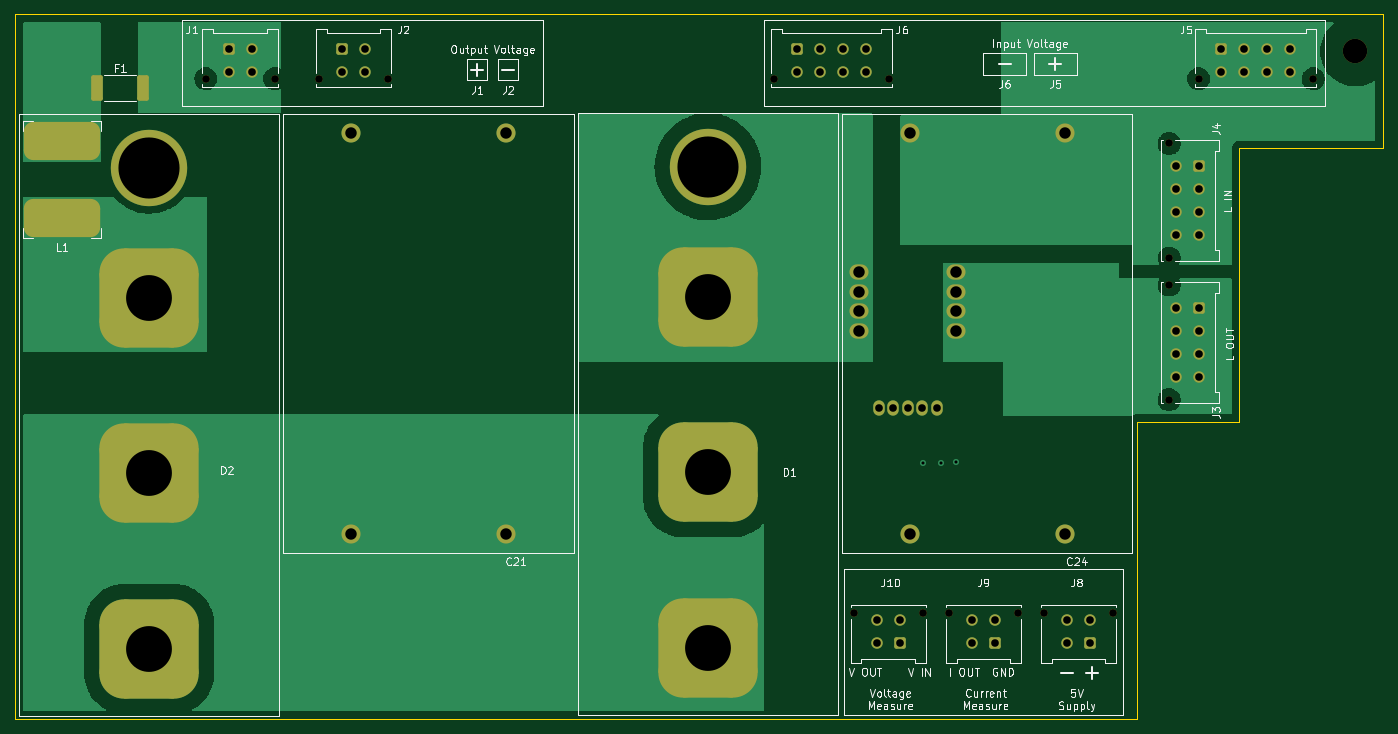
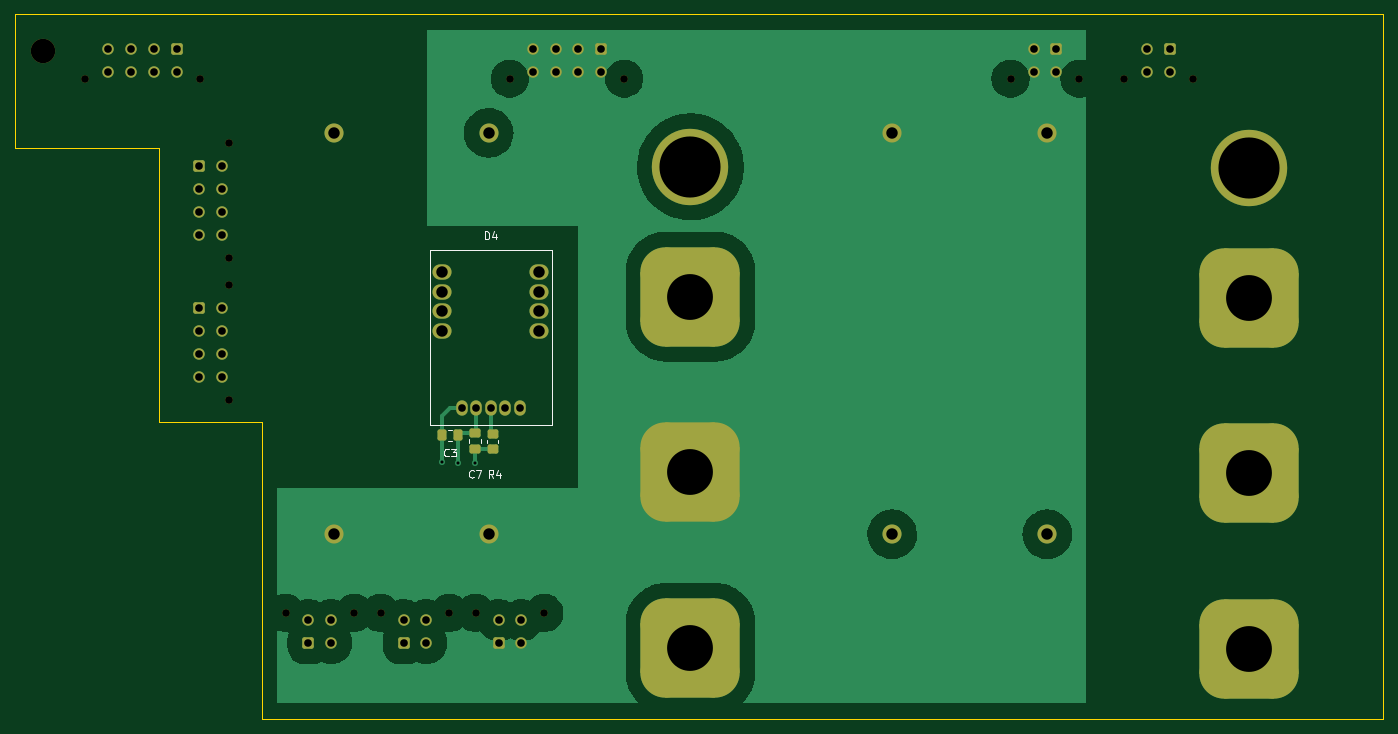
Circuit board: 13 layer files. Board 179.1 x 92.2 mm.
- bottom_copper: Power-B_Cu.gbr (61359 bytes)
- bottom_mask: Power-B_Mask.gbr (5070 bytes)
- paste: Power-B_Paste.gbr (1534 bytes)
- bottom_silk: Power-B_Silkscreen.gbr (3303 bytes)
- outline: Power-Edge_Cuts.gbr (886 bytes)
- top_copper: Power-F_Cu.gbr (45035 bytes)
- top_mask: Power-F_Mask.gbr (4883 bytes)
- paste: Power-F_Paste.gbr (1347 bytes)
- top_silk: Power-F_Silkscreen.gbr (40005 bytes)
- inner_copper: Power-In1_Cu.gbr (9609 bytes)
- inner_copper: Power-In2_Cu.gbr (33830 bytes)
- drill: Power-NPTH.drl (808 bytes)
- drill: Power-PTH.drl (1810 bytes)

=== bottom_copper: Power-B_Cu.gbr (61359 bytes, source omitted) ===
=== bottom_mask: Power-B_Mask.gbr ===
%TF.GenerationSoftware,KiCad,Pcbnew,(6.0.1)*%
%TF.CreationDate,2022-06-01T15:29:15+03:00*%
%TF.ProjectId,Power,506f7765-722e-46b6-9963-61645f706362,rev?*%
%TF.SameCoordinates,Original*%
%TF.FileFunction,Soldermask,Bot*%
%TF.FilePolarity,Negative*%
%FSLAX46Y46*%
G04 Gerber Fmt 4.6, Leading zero omitted, Abs format (unit mm)*
G04 Created by KiCad (PCBNEW (6.0.1)) date 2022-06-01 15:29:15*
%MOMM*%
%LPD*%
G01*
G04 APERTURE LIST*
G04 Aperture macros list*
%AMRoundRect*
0 Rectangle with rounded corners*
0 $1 Rounding radius*
0 $2 $3 $4 $5 $6 $7 $8 $9 X,Y pos of 4 corners*
0 Add a 4 corners polygon primitive as box body*
4,1,4,$2,$3,$4,$5,$6,$7,$8,$9,$2,$3,0*
0 Add four circle primitives for the rounded corners*
1,1,$1+$1,$2,$3*
1,1,$1+$1,$4,$5*
1,1,$1+$1,$6,$7*
1,1,$1+$1,$8,$9*
0 Add four rect primitives between the rounded corners*
20,1,$1+$1,$2,$3,$4,$5,0*
20,1,$1+$1,$4,$5,$6,$7,0*
20,1,$1+$1,$6,$7,$8,$9,0*
20,1,$1+$1,$8,$9,$2,$3,0*%
G04 Aperture macros list end*
%ADD10C,1.000000*%
%ADD11RoundRect,0.250001X-0.499999X0.499999X-0.499999X-0.499999X0.499999X-0.499999X0.499999X0.499999X0*%
%ADD12C,1.500000*%
%ADD13RoundRect,0.250001X0.499999X0.499999X-0.499999X0.499999X-0.499999X-0.499999X0.499999X-0.499999X0*%
%ADD14C,10.000000*%
%ADD15RoundRect,3.250000X-3.250000X-3.250000X3.250000X-3.250000X3.250000X3.250000X-3.250000X3.250000X0*%
%ADD16C,2.500000*%
%ADD17RoundRect,0.250001X-0.499999X-0.499999X0.499999X-0.499999X0.499999X0.499999X-0.499999X0.499999X0*%
%ADD18C,3.200000*%
%ADD19RoundRect,0.250000X-0.450000X0.350000X-0.450000X-0.350000X0.450000X-0.350000X0.450000X0.350000X0*%
%ADD20O,2.500000X2.000000*%
%ADD21O,1.500000X2.000000*%
%ADD22RoundRect,0.250000X0.475000X-0.337500X0.475000X0.337500X-0.475000X0.337500X-0.475000X-0.337500X0*%
%ADD23RoundRect,0.250000X0.337500X0.475000X-0.337500X0.475000X-0.337500X-0.475000X0.337500X-0.475000X0*%
G04 APERTURE END LIST*
D10*
%TO.C,J3*%
X214560000Y-84956000D03*
X214560000Y-99956000D03*
D11*
X218500000Y-87956000D03*
D12*
X218500000Y-90956000D03*
X218500000Y-93956000D03*
X218500000Y-96956000D03*
X215500000Y-87956000D03*
X215500000Y-90956000D03*
X215500000Y-93956000D03*
X215500000Y-96956000D03*
%TD*%
D10*
%TO.C,J9*%
X194746000Y-127886000D03*
X185746000Y-127886000D03*
D13*
X191746000Y-131826000D03*
D12*
X188746000Y-131826000D03*
X191746000Y-128826000D03*
X188746000Y-128826000D03*
%TD*%
D10*
%TO.C,J10*%
X173300000Y-127886000D03*
X182300000Y-127886000D03*
D13*
X179300000Y-131826000D03*
D12*
X176300000Y-131826000D03*
X179300000Y-128826000D03*
X176300000Y-128826000D03*
%TD*%
D14*
%TO.C,D2*%
X81026000Y-69596000D03*
D15*
X81026000Y-86596000D03*
X81026000Y-109596000D03*
X81026000Y-132596000D03*
%TD*%
D16*
%TO.C,C24*%
X200894000Y-65031000D03*
X180594000Y-65031000D03*
X180594000Y-117531000D03*
X200894000Y-117531000D03*
%TD*%
D10*
%TO.C,J1*%
X97440000Y-57940000D03*
X88440000Y-57940000D03*
D17*
X91440000Y-54000000D03*
D12*
X94440000Y-54000000D03*
X91440000Y-57000000D03*
X94440000Y-57000000D03*
%TD*%
D10*
%TO.C,J6*%
X177840000Y-57940000D03*
X162840000Y-57940000D03*
D17*
X165840000Y-54000000D03*
D12*
X168840000Y-54000000D03*
X171840000Y-54000000D03*
X174840000Y-54000000D03*
X165840000Y-57000000D03*
X168840000Y-57000000D03*
X171840000Y-57000000D03*
X174840000Y-57000000D03*
%TD*%
D18*
%TO.C,H3*%
X238948000Y-54356000D03*
%TD*%
D10*
%TO.C,J8*%
X207192000Y-127886000D03*
X198192000Y-127886000D03*
D13*
X204192000Y-131826000D03*
D12*
X201192000Y-131826000D03*
X204192000Y-128826000D03*
X201192000Y-128826000D03*
%TD*%
D16*
%TO.C,C21*%
X107462000Y-117595000D03*
X127762000Y-117595000D03*
X107462000Y-65095000D03*
X127762000Y-65095000D03*
%TD*%
D10*
%TO.C,J4*%
X214560000Y-66414000D03*
X214560000Y-81414000D03*
D11*
X218500000Y-69414000D03*
D12*
X218500000Y-72414000D03*
X218500000Y-75414000D03*
X218500000Y-78414000D03*
X215500000Y-69414000D03*
X215500000Y-72414000D03*
X215500000Y-75414000D03*
X215500000Y-78414000D03*
%TD*%
D14*
%TO.C,D1*%
X154178000Y-69474000D03*
D15*
X154178000Y-86474000D03*
X154178000Y-109474000D03*
X154178000Y-132474000D03*
%TD*%
D10*
%TO.C,J5*%
X233414000Y-57940000D03*
X218414000Y-57940000D03*
D17*
X221414000Y-54000000D03*
D12*
X224414000Y-54000000D03*
X227414000Y-54000000D03*
X230414000Y-54000000D03*
X221414000Y-57000000D03*
X224414000Y-57000000D03*
X227414000Y-57000000D03*
X230414000Y-57000000D03*
%TD*%
D10*
%TO.C,J2*%
X103262000Y-57940000D03*
X112262000Y-57940000D03*
D17*
X106262000Y-54000000D03*
D12*
X109262000Y-54000000D03*
X106262000Y-57000000D03*
X109262000Y-57000000D03*
%TD*%
D19*
%TO.C,R4*%
X180086000Y-104410000D03*
X180086000Y-106410000D03*
%TD*%
D20*
%TO.C,D4*%
X186690000Y-83312000D03*
X186690000Y-85852000D03*
X186690000Y-88392000D03*
X186690000Y-90932000D03*
X173990000Y-83312000D03*
X173990000Y-85852000D03*
X173990000Y-88392000D03*
X173990000Y-90932000D03*
D21*
X184150000Y-101102000D03*
X182245000Y-101102000D03*
X180340000Y-101102000D03*
X178435000Y-101102000D03*
X176530000Y-101102000D03*
%TD*%
D22*
%TO.C,C7*%
X182372000Y-106447500D03*
X182372000Y-104372500D03*
%TD*%
D23*
%TO.C,C3*%
X186711500Y-104648000D03*
X184636500Y-104648000D03*
%TD*%
M02*

=== paste: Power-B_Paste.gbr (1534 bytes, source withheld) ===
=== bottom_silk: Power-B_Silkscreen.gbr ===
%TF.GenerationSoftware,KiCad,Pcbnew,(6.0.1)*%
%TF.CreationDate,2022-06-01T15:29:15+03:00*%
%TF.ProjectId,Power,506f7765-722e-46b6-9963-61645f706362,rev?*%
%TF.SameCoordinates,Original*%
%TF.FileFunction,Legend,Bot*%
%TF.FilePolarity,Positive*%
%FSLAX46Y46*%
G04 Gerber Fmt 4.6, Leading zero omitted, Abs format (unit mm)*
G04 Created by KiCad (PCBNEW (6.0.1)) date 2022-06-01 15:29:15*
%MOMM*%
%LPD*%
G01*
G04 APERTURE LIST*
%ADD10C,0.150000*%
%ADD11C,0.120000*%
G04 APERTURE END LIST*
D10*
%TO.C,R4*%
X179998666Y-110180380D02*
X180332000Y-109704190D01*
X180570095Y-110180380D02*
X180570095Y-109180380D01*
X180189142Y-109180380D01*
X180093904Y-109228000D01*
X180046285Y-109275619D01*
X179998666Y-109370857D01*
X179998666Y-109513714D01*
X180046285Y-109608952D01*
X180093904Y-109656571D01*
X180189142Y-109704190D01*
X180570095Y-109704190D01*
X179141523Y-109513714D02*
X179141523Y-110180380D01*
X179379619Y-109132761D02*
X179617714Y-109847047D01*
X178998666Y-109847047D01*
%TO.C,D4*%
X181078095Y-78938380D02*
X181078095Y-77938380D01*
X180840000Y-77938380D01*
X180697142Y-77986000D01*
X180601904Y-78081238D01*
X180554285Y-78176476D01*
X180506666Y-78366952D01*
X180506666Y-78509809D01*
X180554285Y-78700285D01*
X180601904Y-78795523D01*
X180697142Y-78890761D01*
X180840000Y-78938380D01*
X181078095Y-78938380D01*
X179649523Y-78271714D02*
X179649523Y-78938380D01*
X179887619Y-77890761D02*
X180125714Y-78605047D01*
X179506666Y-78605047D01*
%TO.C,C7*%
X182538666Y-110085142D02*
X182586285Y-110132761D01*
X182729142Y-110180380D01*
X182824380Y-110180380D01*
X182967238Y-110132761D01*
X183062476Y-110037523D01*
X183110095Y-109942285D01*
X183157714Y-109751809D01*
X183157714Y-109608952D01*
X183110095Y-109418476D01*
X183062476Y-109323238D01*
X182967238Y-109228000D01*
X182824380Y-109180380D01*
X182729142Y-109180380D01*
X182586285Y-109228000D01*
X182538666Y-109275619D01*
X182205333Y-109180380D02*
X181538666Y-109180380D01*
X181967238Y-110180380D01*
%TO.C,C3*%
X185840666Y-107291142D02*
X185888285Y-107338761D01*
X186031142Y-107386380D01*
X186126380Y-107386380D01*
X186269238Y-107338761D01*
X186364476Y-107243523D01*
X186412095Y-107148285D01*
X186459714Y-106957809D01*
X186459714Y-106814952D01*
X186412095Y-106624476D01*
X186364476Y-106529238D01*
X186269238Y-106434000D01*
X186126380Y-106386380D01*
X186031142Y-106386380D01*
X185888285Y-106434000D01*
X185840666Y-106481619D01*
X185507333Y-106386380D02*
X184888285Y-106386380D01*
X185221619Y-106767333D01*
X185078761Y-106767333D01*
X184983523Y-106814952D01*
X184935904Y-106862571D01*
X184888285Y-106957809D01*
X184888285Y-107195904D01*
X184935904Y-107291142D01*
X184983523Y-107338761D01*
X185078761Y-107386380D01*
X185364476Y-107386380D01*
X185459714Y-107338761D01*
X185507333Y-107291142D01*
D11*
%TO.C,R4*%
X180821000Y-105182936D02*
X180821000Y-105637064D01*
X179351000Y-105182936D02*
X179351000Y-105637064D01*
%TO.C,D4*%
X188340000Y-80312000D02*
X172340000Y-80312000D01*
X172340000Y-103312000D02*
X188340000Y-103312000D01*
X172340000Y-80312000D02*
X172340000Y-103312000D01*
X188340000Y-103312000D02*
X188340000Y-80312000D01*
%TO.C,C7*%
X183107000Y-105671252D02*
X183107000Y-105148748D01*
X181637000Y-105671252D02*
X181637000Y-105148748D01*
%TO.C,C3*%
X185935252Y-103913000D02*
X185412748Y-103913000D01*
X185935252Y-105383000D02*
X185412748Y-105383000D01*
%TD*%
M02*

=== outline: Power-Edge_Cuts.gbr ===
%TF.GenerationSoftware,KiCad,Pcbnew,(6.0.1)*%
%TF.CreationDate,2022-06-01T15:29:15+03:00*%
%TF.ProjectId,Power,506f7765-722e-46b6-9963-61645f706362,rev?*%
%TF.SameCoordinates,Original*%
%TF.FileFunction,Profile,NP*%
%FSLAX46Y46*%
G04 Gerber Fmt 4.6, Leading zero omitted, Abs format (unit mm)*
G04 Created by KiCad (PCBNEW (6.0.1)) date 2022-06-01 15:29:15*
%MOMM*%
%LPD*%
G01*
G04 APERTURE LIST*
%TA.AperFunction,Profile*%
%ADD10C,0.100000*%
%TD*%
G04 APERTURE END LIST*
D10*
X242570000Y-49530000D02*
X242570000Y-67056000D01*
X63500000Y-141732000D02*
X210312000Y-141732000D01*
X210312000Y-102870000D02*
X223774000Y-102870000D01*
X63500000Y-49530000D02*
X63500000Y-141732000D01*
X210312000Y-141732000D02*
X210312000Y-102870000D01*
X223774000Y-102870000D02*
X223774000Y-67056000D01*
X242570000Y-67056000D02*
X223774000Y-67056000D01*
X242570000Y-49530000D02*
X63500000Y-49530000D01*
M02*

=== top_copper: Power-F_Cu.gbr (45035 bytes, source omitted) ===
=== top_mask: Power-F_Mask.gbr ===
%TF.GenerationSoftware,KiCad,Pcbnew,(6.0.1)*%
%TF.CreationDate,2022-06-01T15:29:15+03:00*%
%TF.ProjectId,Power,506f7765-722e-46b6-9963-61645f706362,rev?*%
%TF.SameCoordinates,Original*%
%TF.FileFunction,Soldermask,Top*%
%TF.FilePolarity,Negative*%
%FSLAX46Y46*%
G04 Gerber Fmt 4.6, Leading zero omitted, Abs format (unit mm)*
G04 Created by KiCad (PCBNEW (6.0.1)) date 2022-06-01 15:29:15*
%MOMM*%
%LPD*%
G01*
G04 APERTURE LIST*
G04 Aperture macros list*
%AMRoundRect*
0 Rectangle with rounded corners*
0 $1 Rounding radius*
0 $2 $3 $4 $5 $6 $7 $8 $9 X,Y pos of 4 corners*
0 Add a 4 corners polygon primitive as box body*
4,1,4,$2,$3,$4,$5,$6,$7,$8,$9,$2,$3,0*
0 Add four circle primitives for the rounded corners*
1,1,$1+$1,$2,$3*
1,1,$1+$1,$4,$5*
1,1,$1+$1,$6,$7*
1,1,$1+$1,$8,$9*
0 Add four rect primitives between the rounded corners*
20,1,$1+$1,$2,$3,$4,$5,0*
20,1,$1+$1,$4,$5,$6,$7,0*
20,1,$1+$1,$6,$7,$8,$9,0*
20,1,$1+$1,$8,$9,$2,$3,0*%
G04 Aperture macros list end*
%ADD10C,1.000000*%
%ADD11RoundRect,0.250001X-0.499999X0.499999X-0.499999X-0.499999X0.499999X-0.499999X0.499999X0.499999X0*%
%ADD12C,1.500000*%
%ADD13RoundRect,0.250001X0.499999X0.499999X-0.499999X0.499999X-0.499999X-0.499999X0.499999X-0.499999X0*%
%ADD14RoundRect,1.250000X3.750000X-1.250000X3.750000X1.250000X-3.750000X1.250000X-3.750000X-1.250000X0*%
%ADD15C,10.000000*%
%ADD16RoundRect,3.250000X-3.250000X-3.250000X3.250000X-3.250000X3.250000X3.250000X-3.250000X3.250000X0*%
%ADD17RoundRect,0.249999X-0.512501X-1.425001X0.512501X-1.425001X0.512501X1.425001X-0.512501X1.425001X0*%
%ADD18C,2.500000*%
%ADD19RoundRect,0.250001X-0.499999X-0.499999X0.499999X-0.499999X0.499999X0.499999X-0.499999X0.499999X0*%
%ADD20C,3.200000*%
%ADD21O,2.500000X2.000000*%
%ADD22O,1.500000X2.000000*%
G04 APERTURE END LIST*
D10*
%TO.C,J3*%
X214560000Y-84956000D03*
X214560000Y-99956000D03*
D11*
X218500000Y-87956000D03*
D12*
X218500000Y-90956000D03*
X218500000Y-93956000D03*
X218500000Y-96956000D03*
X215500000Y-87956000D03*
X215500000Y-90956000D03*
X215500000Y-93956000D03*
X215500000Y-96956000D03*
%TD*%
D10*
%TO.C,J9*%
X194746000Y-127886000D03*
X185746000Y-127886000D03*
D13*
X191746000Y-131826000D03*
D12*
X188746000Y-131826000D03*
X191746000Y-128826000D03*
X188746000Y-128826000D03*
%TD*%
D14*
%TO.C,L1*%
X69596000Y-76120000D03*
X69596000Y-66120000D03*
%TD*%
D10*
%TO.C,J10*%
X173300000Y-127886000D03*
X182300000Y-127886000D03*
D13*
X179300000Y-131826000D03*
D12*
X176300000Y-131826000D03*
X179300000Y-128826000D03*
X176300000Y-128826000D03*
%TD*%
D15*
%TO.C,D2*%
X81026000Y-69596000D03*
D16*
X81026000Y-86596000D03*
X81026000Y-109596000D03*
X81026000Y-132596000D03*
%TD*%
D17*
%TO.C,F1*%
X74228500Y-59182000D03*
X80203500Y-59182000D03*
%TD*%
D18*
%TO.C,C24*%
X200894000Y-65031000D03*
X180594000Y-65031000D03*
X180594000Y-117531000D03*
X200894000Y-117531000D03*
%TD*%
D10*
%TO.C,J1*%
X97440000Y-57940000D03*
X88440000Y-57940000D03*
D19*
X91440000Y-54000000D03*
D12*
X94440000Y-54000000D03*
X91440000Y-57000000D03*
X94440000Y-57000000D03*
%TD*%
D10*
%TO.C,J6*%
X177840000Y-57940000D03*
X162840000Y-57940000D03*
D19*
X165840000Y-54000000D03*
D12*
X168840000Y-54000000D03*
X171840000Y-54000000D03*
X174840000Y-54000000D03*
X165840000Y-57000000D03*
X168840000Y-57000000D03*
X171840000Y-57000000D03*
X174840000Y-57000000D03*
%TD*%
D20*
%TO.C,H3*%
X238948000Y-54356000D03*
%TD*%
D10*
%TO.C,J8*%
X207192000Y-127886000D03*
X198192000Y-127886000D03*
D13*
X204192000Y-131826000D03*
D12*
X201192000Y-131826000D03*
X204192000Y-128826000D03*
X201192000Y-128826000D03*
%TD*%
D18*
%TO.C,C21*%
X107462000Y-117595000D03*
X127762000Y-117595000D03*
X107462000Y-65095000D03*
X127762000Y-65095000D03*
%TD*%
D10*
%TO.C,J4*%
X214560000Y-66414000D03*
X214560000Y-81414000D03*
D11*
X218500000Y-69414000D03*
D12*
X218500000Y-72414000D03*
X218500000Y-75414000D03*
X218500000Y-78414000D03*
X215500000Y-69414000D03*
X215500000Y-72414000D03*
X215500000Y-75414000D03*
X215500000Y-78414000D03*
%TD*%
D15*
%TO.C,D1*%
X154178000Y-69474000D03*
D16*
X154178000Y-86474000D03*
X154178000Y-109474000D03*
X154178000Y-132474000D03*
%TD*%
D10*
%TO.C,J5*%
X233414000Y-57940000D03*
X218414000Y-57940000D03*
D19*
X221414000Y-54000000D03*
D12*
X224414000Y-54000000D03*
X227414000Y-54000000D03*
X230414000Y-54000000D03*
X221414000Y-57000000D03*
X224414000Y-57000000D03*
X227414000Y-57000000D03*
X230414000Y-57000000D03*
%TD*%
D10*
%TO.C,J2*%
X103262000Y-57940000D03*
X112262000Y-57940000D03*
D19*
X106262000Y-54000000D03*
D12*
X109262000Y-54000000D03*
X106262000Y-57000000D03*
X109262000Y-57000000D03*
%TD*%
D21*
%TO.C,D4*%
X186690000Y-83312000D03*
X186690000Y-85852000D03*
X186690000Y-88392000D03*
X186690000Y-90932000D03*
X173990000Y-83312000D03*
X173990000Y-85852000D03*
X173990000Y-88392000D03*
X173990000Y-90932000D03*
D22*
X184150000Y-101102000D03*
X182245000Y-101102000D03*
X180340000Y-101102000D03*
X178435000Y-101102000D03*
X176530000Y-101102000D03*
%TD*%
M02*

=== paste: Power-F_Paste.gbr (1347 bytes, source withheld) ===
=== top_silk: Power-F_Silkscreen.gbr (40005 bytes, source omitted) ===
=== inner_copper: Power-In1_Cu.gbr (9609 bytes, source omitted) ===
=== inner_copper: Power-In2_Cu.gbr (33830 bytes, source omitted) ===
=== drill: Power-NPTH.drl ===
M48
; DRILL file {KiCad (6.0.1)} date Wed Jun  1 15:29:16 2022
; FORMAT={-:-/ absolute / metric / decimal}
; #@! TF.CreationDate,2022-06-01T15:29:16+03:00
; #@! TF.GenerationSoftware,Kicad,Pcbnew,(6.0.1)
; #@! TF.FileFunction,NonPlated,1,4,NPTH
FMAT,2
METRIC
; #@! TA.AperFunction,NonPlated,NPTH,ComponentDrill
T1C1.000
; #@! TA.AperFunction,NonPlated,NPTH,ComponentDrill
T2C3.200
; #@! TA.AperFunction,NonPlated,NPTH,ComponentDrill
T3C8.000
%
G90
G05
T1
X88.44Y-57.94
X97.44Y-57.94
X103.262Y-57.94
X112.262Y-57.94
X162.84Y-57.94
X173.3Y-127.886
X177.84Y-57.94
X182.3Y-127.886
X185.746Y-127.886
X194.746Y-127.886
X198.192Y-127.886
X207.192Y-127.886
X214.56Y-66.414
X214.56Y-81.414
X214.56Y-84.956
X214.56Y-99.956
X218.414Y-57.94
X233.414Y-57.94
T2
X238.948Y-54.356
T3
X81.026Y-69.596
X154.178Y-69.474
T0
M30

=== drill: Power-PTH.drl ===
M48
; DRILL file {KiCad (6.0.1)} date Wed Jun  1 15:29:16 2022
; FORMAT={-:-/ absolute / metric / decimal}
; #@! TF.CreationDate,2022-06-01T15:29:16+03:00
; #@! TF.GenerationSoftware,Kicad,Pcbnew,(6.0.1)
; #@! TF.FileFunction,Plated,1,4,PTH
FMAT,2
METRIC
; #@! TA.AperFunction,Plated,PTH,ViaDrill
T1C0.400
; #@! TA.AperFunction,Plated,PTH,ComponentDrill
T2C1.000
; #@! TA.AperFunction,Plated,PTH,ComponentDrill
T3C1.500
; #@! TA.AperFunction,Plated,PTH,ComponentDrill
T4C6.000
%
G90
G05
T1
X182.372Y-108.204
X184.658Y-108.204
X186.712Y-108.182
T2
X91.44Y-54.0
X91.44Y-57.0
X94.44Y-54.0
X94.44Y-57.0
X106.262Y-54.0
X106.262Y-57.0
X109.262Y-54.0
X109.262Y-57.0
X165.84Y-54.0
X165.84Y-57.0
X168.84Y-54.0
X168.84Y-57.0
X171.84Y-54.0
X171.84Y-57.0
X174.84Y-54.0
X174.84Y-57.0
X176.3Y-128.826
X176.3Y-131.826
X176.53Y-101.102
X178.435Y-101.102
X179.3Y-128.826
X179.3Y-131.826
X180.34Y-101.102
X182.245Y-101.102
X184.15Y-101.102
X188.746Y-128.826
X188.746Y-131.826
X191.746Y-128.826
X191.746Y-131.826
X201.192Y-128.826
X201.192Y-131.826
X204.192Y-128.826
X204.192Y-131.826
X215.5Y-69.414
X215.5Y-72.414
X215.5Y-75.414
X215.5Y-78.414
X215.5Y-87.956
X215.5Y-90.956
X215.5Y-93.956
X215.5Y-96.956
X218.5Y-69.414
X218.5Y-72.414
X218.5Y-75.414
X218.5Y-78.414
X218.5Y-87.956
X218.5Y-90.956
X218.5Y-93.956
X218.5Y-96.956
X221.414Y-54.0
X221.414Y-57.0
X224.414Y-54.0
X224.414Y-57.0
X227.414Y-54.0
X227.414Y-57.0
X230.414Y-54.0
X230.414Y-57.0
T3
X107.462Y-65.095
X107.462Y-117.595
X127.762Y-65.095
X127.762Y-117.595
X173.99Y-83.312
X173.99Y-85.852
X173.99Y-88.392
X173.99Y-90.932
X180.594Y-65.031
X180.594Y-117.531
X186.69Y-83.312
X186.69Y-85.852
X186.69Y-88.392
X186.69Y-90.932
X200.894Y-65.031
X200.894Y-117.531
T4
X81.026Y-86.596
X81.026Y-109.596
X81.026Y-132.596
X154.178Y-86.474
X154.178Y-109.474
X154.178Y-132.474
T0
M30

